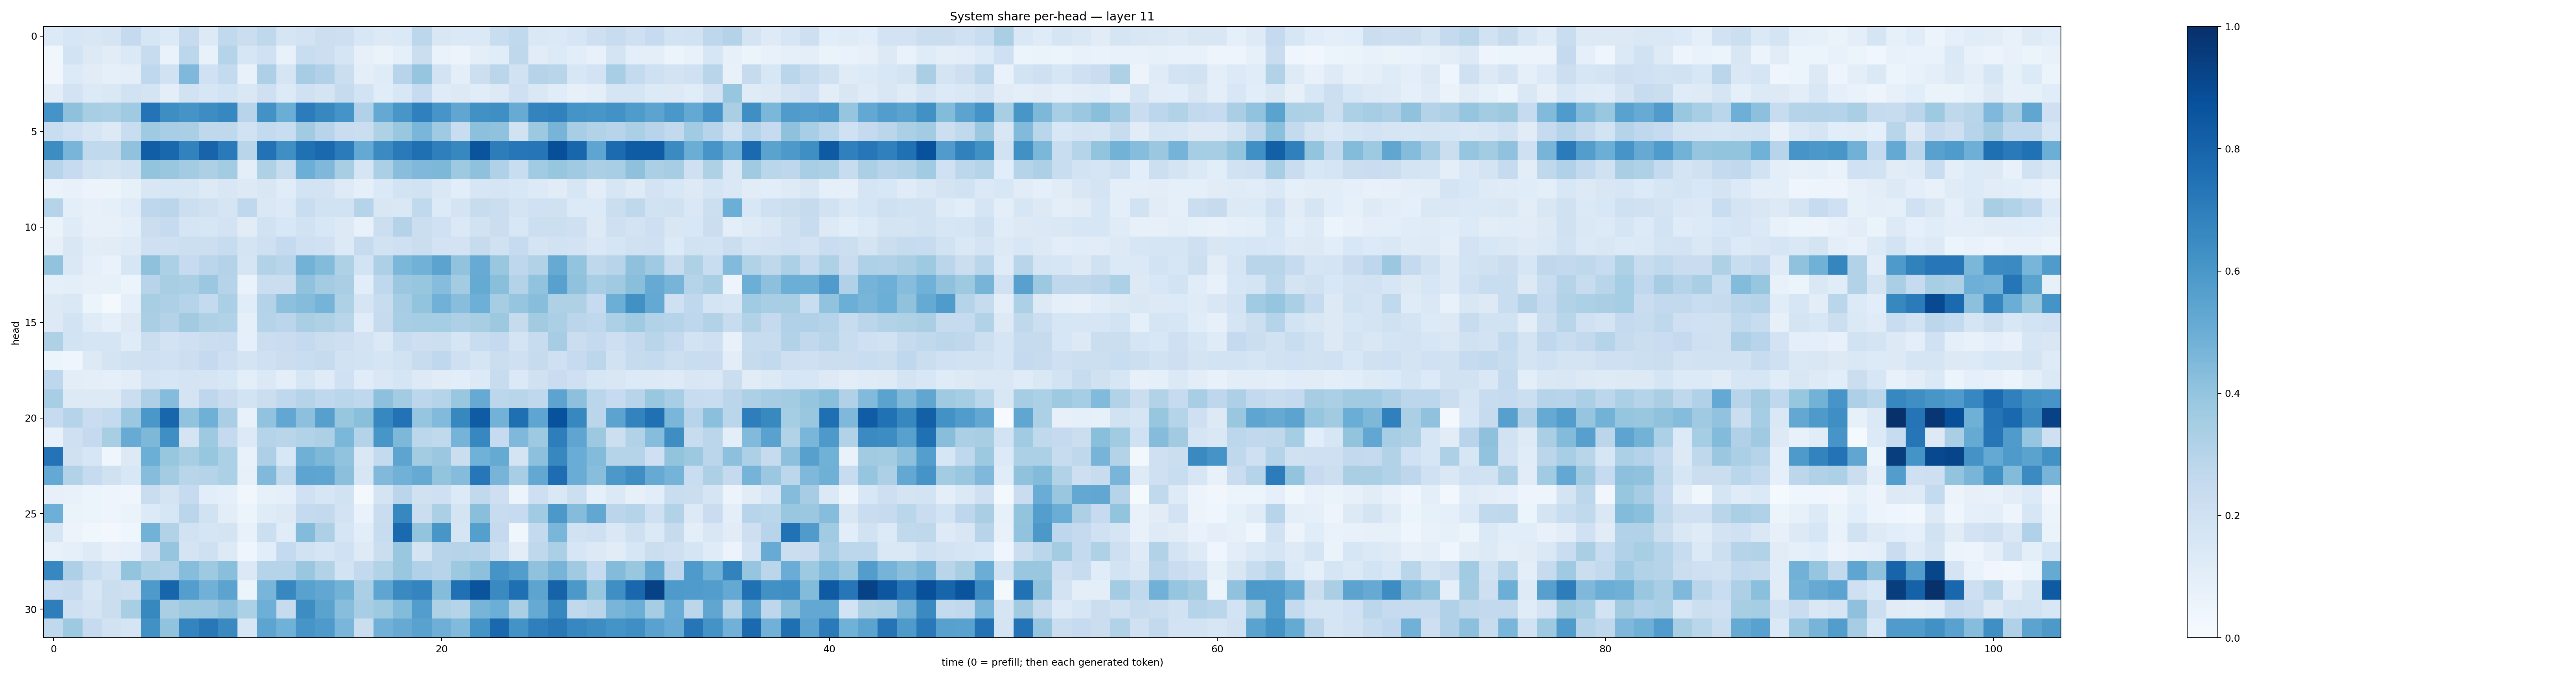

The data file committed next to this chart (first rows):
0.13405573, 0.16048062, 0.1522083, 0.1698139, 0.2524595, 0.16273089, 0.13344996, 0.24292697, 0.13221236, 0.26355857, 0.22128129, 0.27315047, 0.1661586, 0.1818368, 0.21816432, 0.21473114, 0.154056, 0.13170458, 0.13912839, 0.2780021, 0.15099941, 0.13877368, 0.13964601, 0.23391202
0.03697, 0.1839, 0.1321, 0.1111, 0.1401, 0.2367, 0.06972, 0.2809, 0.07486, 0.3042, 0.164, 0.2016, 0.07109, 0.2342, 0.2153, 0.1695, 0.07911, 0.06598, 0.0874, 0.2195, 0.06792, 0.05559, 0.09936, 0.1168
0.03208, 0.134, 0.1099, 0.09003, 0.09785, 0.269, 0.1886, 0.4522, 0.2015, 0.2549, 0.07717, 0.3252, 0.1664, 0.3485, 0.3189, 0.2256, 0.09553, 0.1174, 0.2941, 0.3961, 0.1813, 0.1014, 0.2187, 0.2823
0.1024, 0.1823, 0.1328, 0.1468, 0.1894, 0.173, 0.09596, 0.1903, 0.1639, 0.1837, 0.1415, 0.2074, 0.1351, 0.2018, 0.1773, 0.2427, 0.184, 0.1138, 0.1551, 0.2486, 0.1185, 0.127, 0.1142, 0.1299
0.6132, 0.4128, 0.3407, 0.3324, 0.3682, 0.7414, 0.6385, 0.6099, 0.6422, 0.6655, 0.2965, 0.6237, 0.5033, 0.7045, 0.6612, 0.6168, 0.3203, 0.5231, 0.6027, 0.6881, 0.6062, 0.5324, 0.6287, 0.6361
0.2333, 0.2024, 0.163, 0.132, 0.2334, 0.3691, 0.3473, 0.3363, 0.272, 0.273, 0.1915, 0.2575, 0.2328, 0.3605, 0.2967, 0.2292, 0.2206, 0.3207, 0.3887, 0.4646, 0.3676, 0.2313, 0.415, 0.4075
0.6434, 0.4667, 0.2623, 0.2632, 0.4073, 0.8207, 0.7878, 0.6826, 0.7975, 0.7128, 0.2929, 0.7453, 0.6351, 0.7532, 0.7826, 0.7083, 0.5208, 0.6499, 0.7145, 0.7575, 0.6947, 0.6617, 0.8599, 0.7014
0.2951, 0.2463, 0.1882, 0.1761, 0.1987, 0.3991, 0.3836, 0.358, 0.3267, 0.359, 0.0996, 0.3236, 0.2353, 0.497, 0.4518, 0.3427, 0.1701, 0.3354, 0.4285, 0.4522, 0.4546, 0.3736, 0.4106, 0.3185
0.06314, 0.073, 0.05574, 0.06091, 0.08532, 0.1511, 0.1589, 0.1619, 0.1282, 0.1499, 0.1285, 0.149, 0.1171, 0.1838, 0.1806, 0.125, 0.08744, 0.1406, 0.1863, 0.1905, 0.1444, 0.1078, 0.1615, 0.1718
0.2995, 0.09851, 0.08123, 0.08717, 0.1191, 0.2764, 0.2842, 0.2153, 0.1979, 0.1688, 0.2666, 0.1437, 0.1351, 0.2331, 0.1934, 0.1951, 0.3001, 0.1516, 0.1435, 0.2644, 0.1349, 0.1753, 0.2395, 0.2265
0.06323, 0.1186, 0.08043, 0.08068, 0.09922, 0.219, 0.2492, 0.1714, 0.1618, 0.1823, 0.1101, 0.1903, 0.1533, 0.1888, 0.1525, 0.1307, 0.07437, 0.2153, 0.3075, 0.2233, 0.2016, 0.1401, 0.1916, 0.223
0.07894, 0.152, 0.1044, 0.1128, 0.1235, 0.2098, 0.2063, 0.2182, 0.2166, 0.2355, 0.1793, 0.2109, 0.2513, 0.2067, 0.2027, 0.1347, 0.2451, 0.1901, 0.2051, 0.22, 0.1818, 0.1797, 0.2427, 0.1977
0.4026, 0.1473, 0.09088, 0.06852, 0.1589, 0.4119, 0.3303, 0.2467, 0.2815, 0.3059, 0.1647, 0.3161, 0.2911, 0.4769, 0.4408, 0.3205, 0.1847, 0.328, 0.4602, 0.4841, 0.5432, 0.4025, 0.5082, 0.3864
0.09129, 0.09437, 0.08117, 0.08358, 0.06084, 0.2939, 0.3412, 0.3347, 0.3805, 0.2978, 0.0702, 0.2263, 0.2239, 0.4081, 0.3567, 0.3393, 0.1076, 0.2666, 0.3816, 0.3921, 0.43, 0.357, 0.519, 0.4247
0.1297, 0.1424, 0.05457, 0.02337, 0.09069, 0.3417, 0.3254, 0.3018, 0.2563, 0.3336, 0.1161, 0.3067, 0.4143, 0.4359, 0.4764, 0.3232, 0.167, 0.2362, 0.3483, 0.4005, 0.4809, 0.4283, 0.4933, 0.3508
0.1287, 0.186, 0.1186, 0.09, 0.1321, 0.3396, 0.3075, 0.3616, 0.3212, 0.3088, 0.0913, 0.2977, 0.2846, 0.3367, 0.3236, 0.2901, 0.1151, 0.2446, 0.3464, 0.355, 0.3526, 0.3249, 0.3425, 0.3757
0.3224, 0.1847, 0.1712, 0.1644, 0.1201, 0.2232, 0.1814, 0.2091, 0.2203, 0.2284, 0.0869, 0.2202, 0.2294, 0.2516, 0.2202, 0.2129, 0.1813, 0.1399, 0.2328, 0.2148, 0.2171, 0.1665, 0.2308, 0.2535
0.05451, 0.04515, 0.1272, 0.1749, 0.199, 0.2062, 0.2028, 0.2178, 0.2521, 0.2137, 0.1741, 0.2056, 0.2211, 0.232, 0.2448, 0.188, 0.1855, 0.1681, 0.1946, 0.239, 0.2679, 0.2065, 0.1711, 0.2255
0.2762, 0.1054, 0.09812, 0.09344, 0.1053, 0.178, 0.1629, 0.1796, 0.1656, 0.153, 0.1013, 0.1406, 0.09581, 0.1626, 0.1191, 0.2015, 0.1148, 0.1414, 0.1646, 0.1322, 0.113, 0.1087, 0.1341, 0.2347
0.3446, 0.1312, 0.127, 0.1259, 0.226, 0.3252, 0.4345, 0.1758, 0.2738, 0.2269, 0.1843, 0.2217, 0.268, 0.301, 0.2678, 0.2869, 0.268, 0.4172, 0.3561, 0.2776, 0.3004, 0.3831, 0.5134, 0.2791
0.2498, 0.2999, 0.228, 0.2573, 0.3818, 0.5987, 0.793, 0.4046, 0.4907, 0.3377, 0.07296, 0.4028, 0.5275, 0.4166, 0.5596, 0.393, 0.423, 0.665, 0.746, 0.3946, 0.4427, 0.6634, 0.8307, 0.48
0.07496, 0.2105, 0.2511, 0.3428, 0.5083, 0.4536, 0.635, 0.1748, 0.3715, 0.2532, 0.1364, 0.3019, 0.2916, 0.3118, 0.3275, 0.4593, 0.3049, 0.602, 0.454, 0.2783, 0.2639, 0.4755, 0.6663, 0.2491
0.7408, 0.1964, 0.1576, 0.04323, 0.1273, 0.4973, 0.3908, 0.343, 0.3921, 0.3283, 0.07286, 0.3247, 0.1529, 0.4886, 0.4552, 0.4049, 0.143, 0.2566, 0.5395, 0.359, 0.3791, 0.2191, 0.4863, 0.5195
0.5203, 0.312, 0.2474, 0.1976, 0.1549, 0.4317, 0.3568, 0.29, 0.2976, 0.3292, 0.08089, 0.4477, 0.262, 0.5394, 0.5375, 0.4215, 0.1598, 0.4454, 0.4825, 0.5171, 0.3985, 0.4336, 0.7227, 0.472
0.07966, 0.07273, 0.05932, 0.04691, 0.04077, 0.2302, 0.1739, 0.2487, 0.1067, 0.0935, 0.03269, 0.0833, 0.08732, 0.201, 0.1592, 0.1878, 0.02132, 0.1777, 0.284, 0.1976, 0.2036, 0.1333, 0.263, 0.2131
0.4941, 0.06546, 0.05415, 0.04825, 0.06547, 0.1337, 0.1603, 0.2827, 0.194, 0.1024, 0.06199, 0.1207, 0.1299, 0.2569, 0.2608, 0.1812, 0.06843, 0.228, 0.6649, 0.2263, 0.3336, 0.1752, 0.4223, 0.2355
0.1629, 0.05513, 0.03789, 0.03015, 0.04236, 0.4775, 0.3132, 0.1907, 0.1647, 0.1781, 0.07293, 0.2151, 0.115, 0.44, 0.3273, 0.1652, 0.1066, 0.2385, 0.7761, 0.3999, 0.6036, 0.165, 0.5634, 0.2524
0.07492, 0.08781, 0.1218, 0.0798, 0.08738, 0.2143, 0.3984, 0.1765, 0.2105, 0.1296, 0.04212, 0.1075, 0.257, 0.1919, 0.1658, 0.2008, 0.1236, 0.2261, 0.3853, 0.1754, 0.2933, 0.3045, 0.2958, 0.2172
0.6654, 0.3254, 0.2324, 0.188, 0.4013, 0.3349, 0.3178, 0.4323, 0.373, 0.4245, 0.1378, 0.298, 0.2996, 0.3889, 0.3086, 0.1836, 0.2603, 0.3136, 0.3836, 0.3173, 0.2945, 0.376, 0.4169, 0.611
0.2296, 0.2434, 0.1576, 0.2229, 0.2131, 0.5893, 0.7964, 0.5692, 0.4808, 0.5458, 0.05451, 0.4667, 0.665, 0.5544, 0.5301, 0.479, 0.335, 0.5388, 0.6544, 0.6738, 0.4337, 0.7507, 0.8607, 0.6525
0.6989, 0.2081, 0.1737, 0.224, 0.3416, 0.6613, 0.3381, 0.378, 0.381, 0.4175, 0.3288, 0.4945, 0.244, 0.6411, 0.5487, 0.4295, 0.3454, 0.3741, 0.4377, 0.5727, 0.3235, 0.3027, 0.4716, 0.4987
0.2618, 0.3714, 0.2469, 0.1878, 0.169, 0.628, 0.4059, 0.6729, 0.7219, 0.6546, 0.1623, 0.5417, 0.4851, 0.6055, 0.5862, 0.4643, 0.2256, 0.4806, 0.5145, 0.5525, 0.4923, 0.4434, 0.6151, 0.7797
